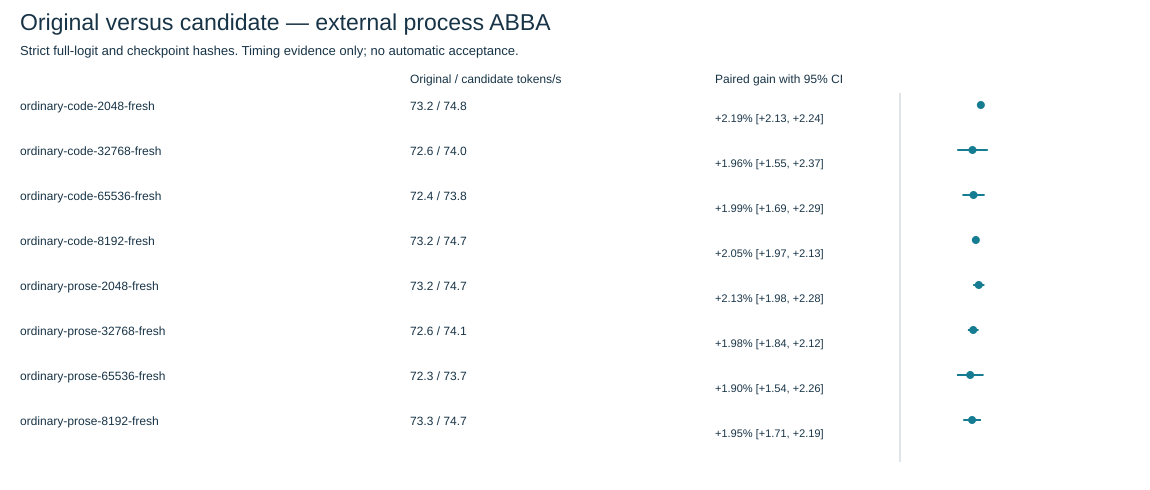

The data file committed next to this chart (first rows):
case, mode, status, accepted, external_blocks, process_runs, original_tps, candidate_tps, paired_gain_percent, low95_percent, high95_percent, full_logits_sha256_exact, checkpoints_sha256_exact, original_mean_timed_region_ms, original_mean_prompt_token_ms, original_mean_committed_token_ms, original_mean_first_selected_token_ms, original_mean_initial_selection_ms, original_mean_first_decode_step_ms, original_mean_first_mtp_cycle_ms, original_valid_process_rows, original_max_resident_bytes, original_max_footprint_bytes, original_timed_disk_read_bytes
ordinary-code-2048-fresh, ordinary, positive_paired_ci, no, 3, 12, 73.22, 74.82, 2.185, 2.134, 2.237, yes, yes, 1748, , 13.66, , , 13.93, , 6, 77524910080, 3041336184, 64192512
ordinary-code-32768-fresh, ordinary, positive_paired_ci, no, 3, 12, 72.56, 73.98, 1.959, 1.547, 2.372, yes, yes, 1764, , 13.78, , , 14.53, , 6, 86001254400, 11631670064, 63897600
ordinary-code-65536-fresh, ordinary, positive_paired_ci, no, 3, 12, 72.38, 73.82, 1.987, 1.687, 2.287, yes, yes, 1768, , 13.82, , , 17.29, , 6, 90450591744, 16083107752, 63504384
ordinary-code-8192-fresh, ordinary, positive_paired_ci, no, 3, 12, 73.23, 74.74, 2.05, 1.969, 2.131, yes, yes, 1748, , 13.65, , , 14.38, , 6, 82667044864, 8295868880, 63406080
ordinary-prose-2048-fresh, ordinary, positive_paired_ci, no, 3, 12, 73.18, 74.73, 2.129, 1.978, 2.281, yes, yes, 1749, , 13.67, , , 14.03, , 6, 77515964416, 3032406928, 64290816
ordinary-prose-32768-fresh, ordinary, positive_paired_ci, no, 3, 12, 72.61, 74.05, 1.979, 1.835, 2.123, yes, yes, 1763, , 13.77, , , 14.63, , 6, 85994815488, 11625198384, 63799296
ordinary-prose-65536-fresh, ordinary, positive_paired_ci, no, 3, 12, 72.35, 73.72, 1.898, 1.539, 2.258, yes, yes, 1769, , 13.82, , , 17.17, , 6, 90443399168, 16075980736, 63897600
ordinary-prose-8192-fresh, ordinary, positive_paired_ci, no, 3, 12, 73.26, 74.68, 1.948, 1.71, 2.187, yes, yes, 1747, , 13.65, , , 14.3, , 6, 82658312192, 8287087056, 63700992
